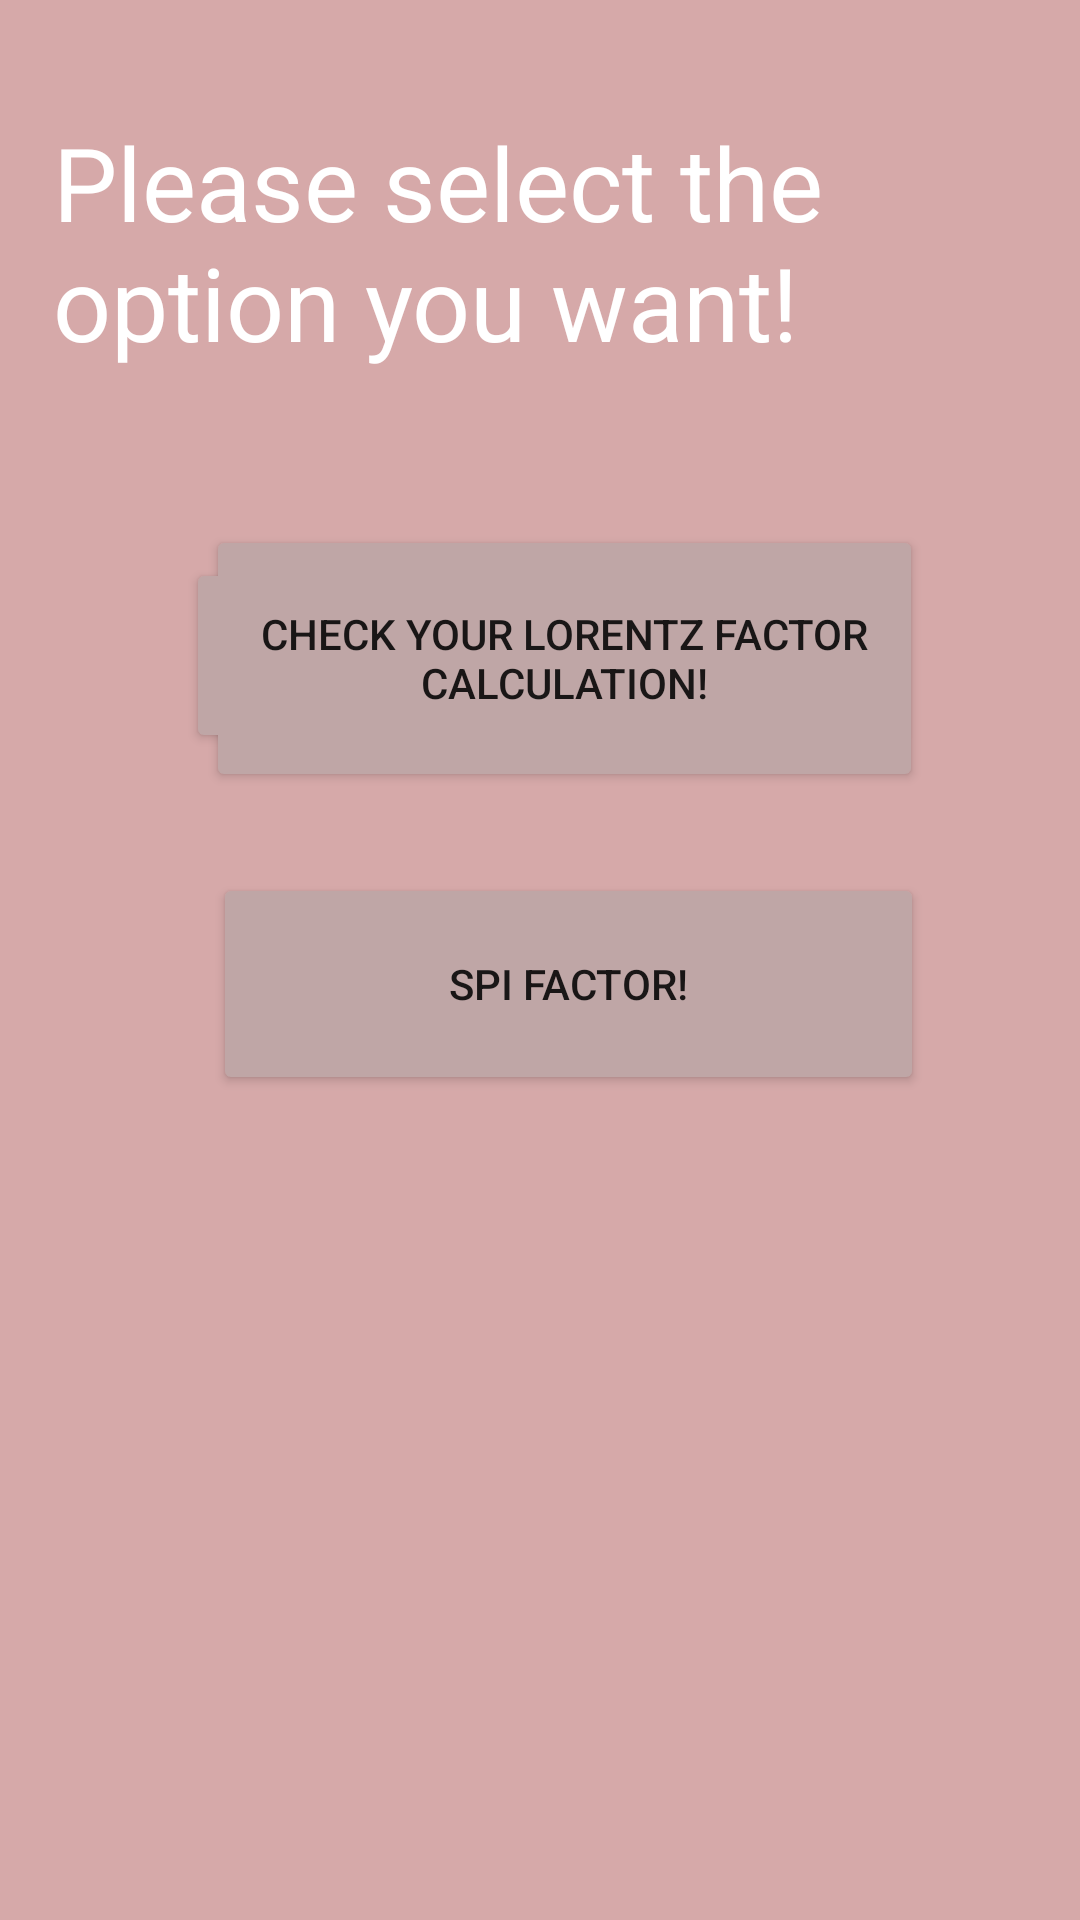

Here is an Android app screen rendered from its layout file. Give the layout XML and the strings, colors and styles it references.
<!-- AndroidManifest.xml: application theme Theme.SpiderTask0 -->
<!-- res/layout/activity_main.xml -->
<?xml version="1.0" encoding="utf-8"?>
<androidx.constraintlayout.widget.ConstraintLayout xmlns:android="http://schemas.android.com/apk/res/android"
    xmlns:app="http://schemas.android.com/apk/res-auto"
    xmlns:tools="http://schemas.android.com/tools"
    android:layout_width="match_parent"
    android:layout_height="match_parent"
    android:background="#D6A9A9"
    tools:context=".MainActivity">

    <TextView
        android:id="@+id/textView"
        android:layout_width="324dp"
        android:layout_height="88dp"
        android:text="Please select the option you want!"
        android:textAppearance="@style/TextAppearance.AppCompat.Display1"
        android:textColor="@color/white"
        app:layout_constraintBottom_toBottomOf="parent"
        app:layout_constraintEnd_toEndOf="parent"
        app:layout_constraintHorizontal_bias="0.494"
        app:layout_constraintLeft_toLeftOf="parent"
        app:layout_constraintRight_toRightOf="parent"
        app:layout_constraintStart_toStartOf="parent"
        app:layout_constraintTop_toTopOf="parent"
        app:layout_constraintVertical_bias="0.069" />

    <Button
        android:id="@+id/button1"
        android:layout_width="243dp"
        android:layout_height="65dp"
        android:layout_marginStart="123dp"
        android:layout_marginTop="60dp"
        android:layout_marginEnd="116dp"
        android:text="Calulate Lorentz Factor!"
        app:backgroundTint="#BFA6A6"
        app:layout_constraintEnd_toEndOf="parent"
        app:layout_constraintStart_toStartOf="parent"
        app:layout_constraintTop_toBottomOf="@+id/textView" />

    <Button
        android:id="@+id/button2"
        android:layout_width="239dp"
        android:layout_height="89dp"
        android:layout_marginStart="123dp"
        android:layout_marginTop="8dp"
        android:layout_marginEnd="116dp"
        android:layout_marginBottom="376dp"
        android:text="Check your Lorentz factor calculation!"
        app:backgroundTint="#BFA6A6"
        app:layout_constraintBottom_toBottomOf="parent"
        app:layout_constraintEnd_toEndOf="parent"
        app:layout_constraintHorizontal_bias="0.462"
        app:layout_constraintStart_toStartOf="parent"
        app:layout_constraintTop_toBottomOf="@+id/button1"
        app:layout_constraintVertical_bias="1.0" />

    <Button
        android:id="@+id/button3"
        android:layout_width="237dp"
        android:layout_height="74dp"
        android:layout_marginStart="135dp"
        android:layout_marginTop="27dp"
        android:layout_marginEnd="135dp"
        android:layout_marginBottom="130dp"
        android:text="Spi Factor!"
        app:backgroundTint="#BFA6A6"
        app:layout_constraintBottom_toBottomOf="parent"
        app:layout_constraintEnd_toEndOf="parent"
        app:layout_constraintHorizontal_bias="0.437"
        app:layout_constraintStart_toStartOf="parent"
        app:layout_constraintTop_toBottomOf="@+id/button2"
        app:layout_constraintVertical_bias="0.0" />

    <ImageView
        android:id="@+id/imageView2"
        android:layout_width="318dp"
        android:layout_height="231dp"
        android:layout_marginTop="1dp"
        android:layout_marginBottom="12dp"
        app:layout_constraintBottom_toBottomOf="parent"
        app:layout_constraintEnd_toEndOf="parent"
        app:layout_constraintStart_toStartOf="parent"
        app:layout_constraintTop_toBottomOf="@+id/button3"
        app:srcCompat="@drawable/exammeme" />

</androidx.constraintlayout.widget.ConstraintLayout>
<!-- resources referenced by this layout -->
<resources>
  <style name="Theme.SpiderTask0" parent="Theme.MaterialComponents.DayNight.DarkActionBar">
          
          <item name="colorPrimary">@color/purple_500</item>
          <item name="colorPrimaryVariant">@color/purple_700</item>
          <item name="colorOnPrimary">@color/white</item>
          
          <item name="colorSecondary">@color/teal_200</item>
          <item name="colorSecondaryVariant">@color/teal_700</item>
          <item name="colorOnSecondary">@color/black</item>
          
          <item name="android:statusBarColor" tools:targetApi="l">?attr/colorPrimaryVariant</item>
          
      </style>
  <!-- not gathered from this repository: default colours our renderer supplied (Android Studio template values) -->
  <color name="purple_500">#FF6200EE</color>
  <color name="purple_700">#FF3700B3</color>
  <color name="teal_200">#FF03DAC5</color>
  <color name="teal_700">#FF018786</color>
  <color name="black">#FF000000</color>
  <color name="white">#FFFFFFFF</color>
</resources>
